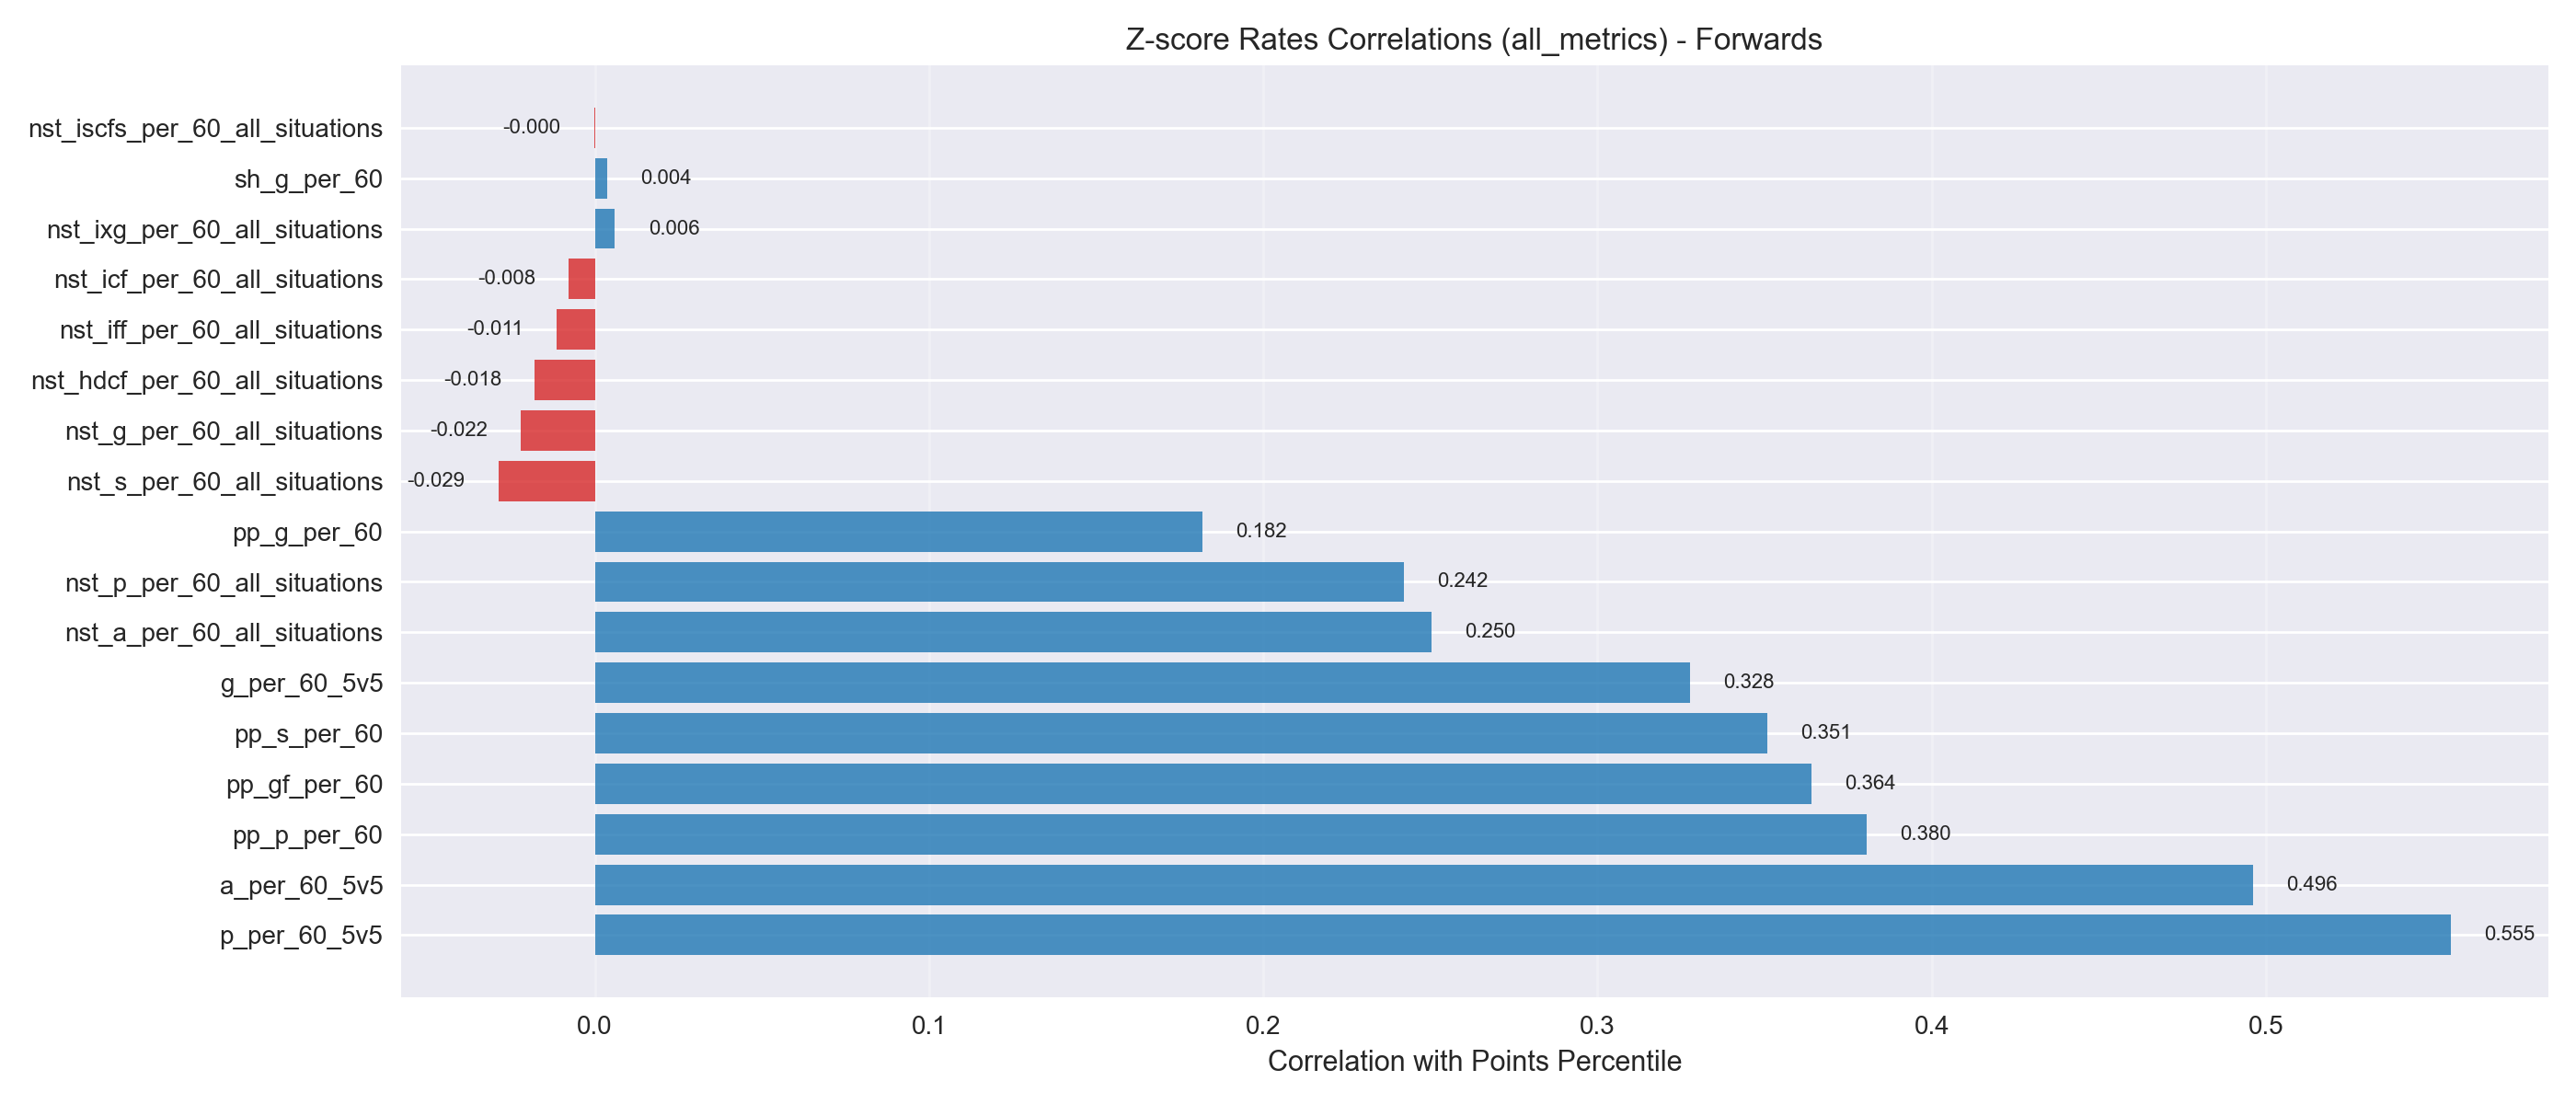

The data file committed next to this chart (first rows):
metric, correlation
p_per_60_5v5, 0.5553
a_per_60_5v5, 0.496
pp_p_per_60, 0.3805
pp_gf_per_60, 0.3641
pp_s_per_60, 0.3507
g_per_60_5v5, 0.3277
nst_a_per_60_all_situations, 0.2504
nst_p_per_60_all_situations, 0.242
pp_g_per_60, 0.1818
nst_s_per_60_all_situations, -0.02877
nst_g_per_60_all_situations, -0.02213
nst_hdcf_per_60_all_situations, -0.01793
nst_iff_per_60_all_situations, -0.01138
nst_icf_per_60_all_situations, -0.007726
nst_ixg_per_60_all_situations, 0.005988
sh_g_per_60, 0.003617
nst_iscfs_per_60_all_situations, -0.0001535
